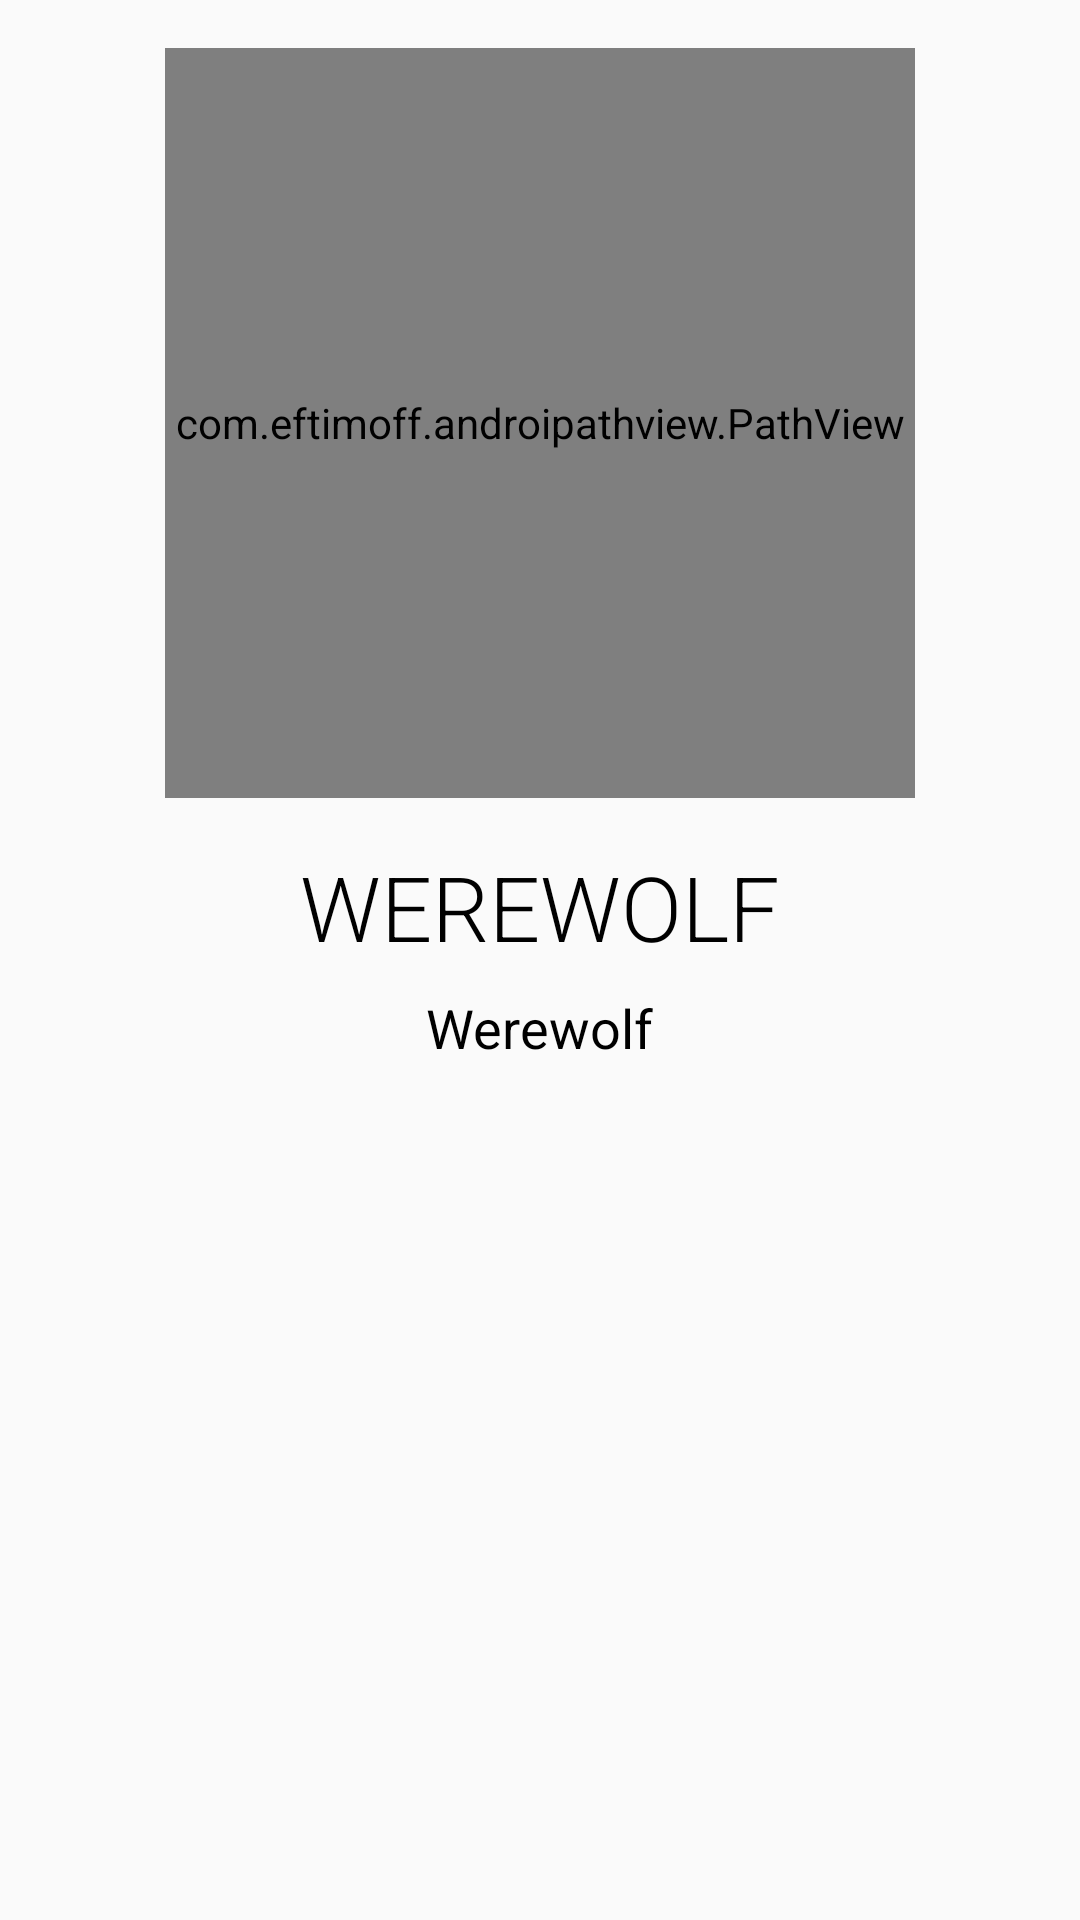

Write the Android layout XML for this screen, with the resource values it uses.
<!-- AndroidManifest.xml: application theme AppTheme -->
<!-- res/layout/activity_show_roles.xml -->
<?xml version="1.0" encoding="utf-8"?>
<LinearLayout xmlns:android="http://schemas.android.com/apk/res/android"
    xmlns:app="http://schemas.android.com/apk/res-auto"
    android:layout_width="match_parent"
    android:layout_height="match_parent"
    android:orientation="vertical"
    android:padding="@dimen/margin_default"
    >

    <com.eftimoff.androipathview.PathView
        android:id="@+id/img_icon"
        android:layout_width="250dp"
        android:layout_height="250dp"
        android:layout_gravity="center_horizontal"
        app:pathColor="@android:color/black"
        app:pathWidth="5dp"
        app:svg="@raw/icon_hunter"
        />

    <TextView
        android:id="@+id/txt_role_name"
        android:layout_width="wrap_content"
        android:layout_height="wrap_content"
        android:layout_gravity="center_horizontal"
        android:layout_marginTop="@dimen/margin_default"
        android:fontFamily="sans-serif-light"
        android:text="Werewolf"
        android:textAllCaps="true"
        android:textColor="@android:color/black"
        android:textSize="30sp"
        />

    <TextView
        android:id="@+id/txt_role_description"
        android:layout_width="wrap_content"
        android:layout_height="wrap_content"
        android:layout_gravity="center_horizontal"
        android:layout_marginTop="@dimen/margin_default_half"
        android:text="Werewolf"
        android:textColor="@android:color/black"
        android:textSize="18sp"
        />

</LinearLayout>
<!-- resources referenced by this layout -->
<resources>
  <dimen name="margin_default">16dp</dimen>
  <dimen name="margin_default_half">8dp</dimen>
  <style name="AppTheme" parent="Theme.AppCompat.Light.DarkActionBar">
          <item name="colorPrimary">@color/colorPrimary</item>
          <item name="colorPrimaryDark">@color/colorPrimaryDark</item>
          <item name="colorAccent">@color/colorAccent</item>
      </style>
  <color name="colorPrimary">#3F51B5</color>
  <color name="colorPrimaryDark">#303F9F</color>
  <color name="colorAccent">#FF4081</color>
</resources>
